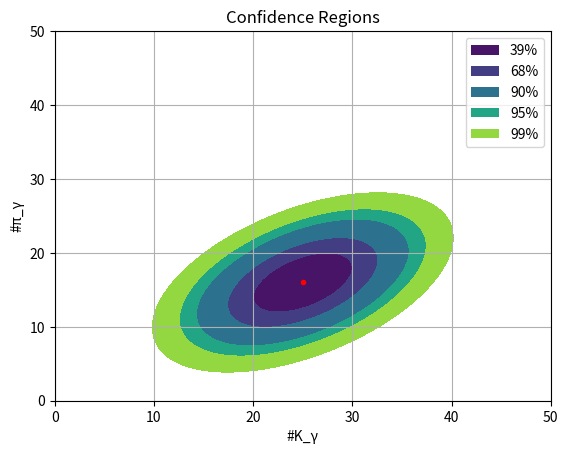

Here is the Python script that generated this plot:
# [redacted]
# [redacted]
#python 3.7.4

import numpy as np
import math as m
import matplotlib.pyplot as plt

#vars to create grids
K = np.linspace(0, 50, 120)
pion = np.linspace(0, 50, 120)

#given vars
rho=.5
sigma_K=5
sigma_pi=4
K_0=25
Pi_0=16

#confidence level variable Q_0
[X, Y] = np.meshgrid(K, pion) # this creates grids from K and pion n x m
Q=( (1/(1-rho**2)) * ( (((X-K_0)**2)/(sigma_K**2)) + (((Y-Pi_0)**2)/(sigma_pi**2)) - ((2*rho) * (((X-K_0)*(Y-Pi_0))/(sigma_pi*sigma_K))) ))

	#plot
cr=plt.contourf(X,Y,Q , levels=(0,1,2.3,4.6,6.2,9.2)) #contour region #in order to find regions Q_0=(1,2.3,4.6,6.2,9.2) with the corresponding percentages (39%,68%,90%,95%,99%)
p=plt.plot(K_0,Pi_0, '.r', label="point") #the given point
#ploting legend
leg = [plt.Rectangle((0,0),1,1,fc = pc.get_facecolor()[0]) for pc in cr.collections]
plt.legend(leg,["39%","68%","90%","95%","99%"])
plt.title('Confidence Regions')
plt.xlabel('#K_γ')
plt.ylabel('#π_γ')
plt.grid(True)
plt.show()
plt.savefig('Confidence Regions.png')